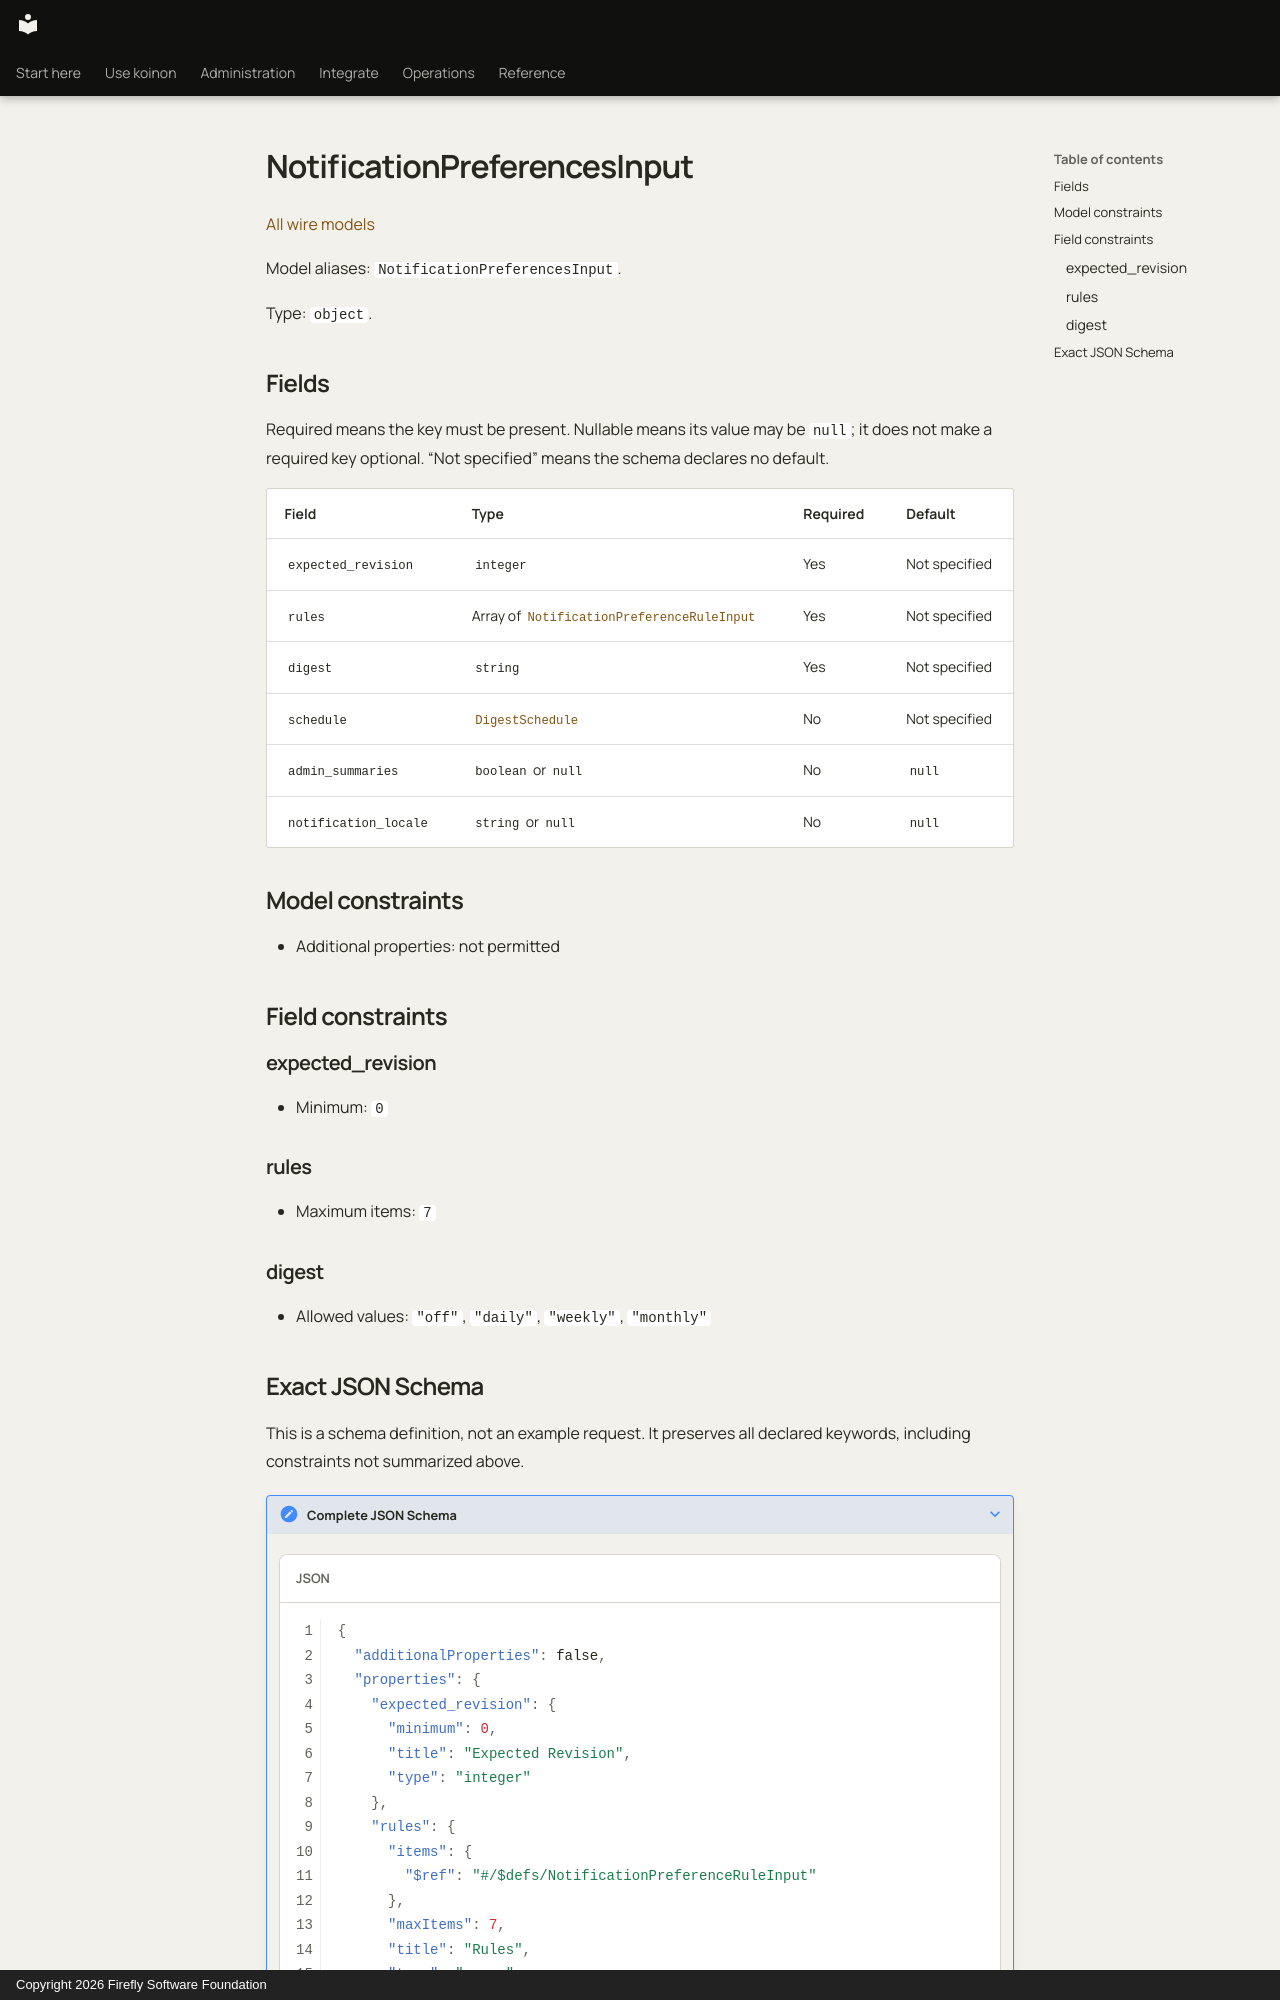

repository: fireflyframework/firefly-koinon · page: reference/models/notificationpreferencesinput/index.html · generator: mkdocs · copyright: Copyright 2026 Firefly Software Foundation

<!-- Copyright 2026 Firefly Software Foundation -->
<!-- SPDX-License-Identifier: Apache-2.0 -->

# NotificationPreferencesInput

[All wire models](index.md)

Model aliases: `NotificationPreferencesInput`.

Type: `object`.

## Fields

Required means the key must be present. Nullable means its value may be `null`; it does not make a required key optional. “Not specified” means the schema declares no default.

| Field | Type | Required | Default |
| --- | --- | --- | --- |
| `expected_revision` | `integer` | Yes | Not specified |
| `rules` | Array of [`NotificationPreferenceRuleInput`](notificationpreferenceruleinput.md) | Yes | Not specified |
| `digest` | `string` | Yes | Not specified |
| `schedule` | [`DigestSchedule`](digestschedule.md) | No | Not specified |
| `admin_summaries` | `boolean` or `null` | No | `null` |
| `notification_locale` | `string` or `null` | No | `null` |

## Model constraints

- Additional properties: not permitted

## Field constraints

### expected_revision

- Minimum: `0`

### rules

- Maximum items: `7`

### digest

- Allowed values: `"off"`, `"daily"`, `"weekly"`, `"monthly"`
